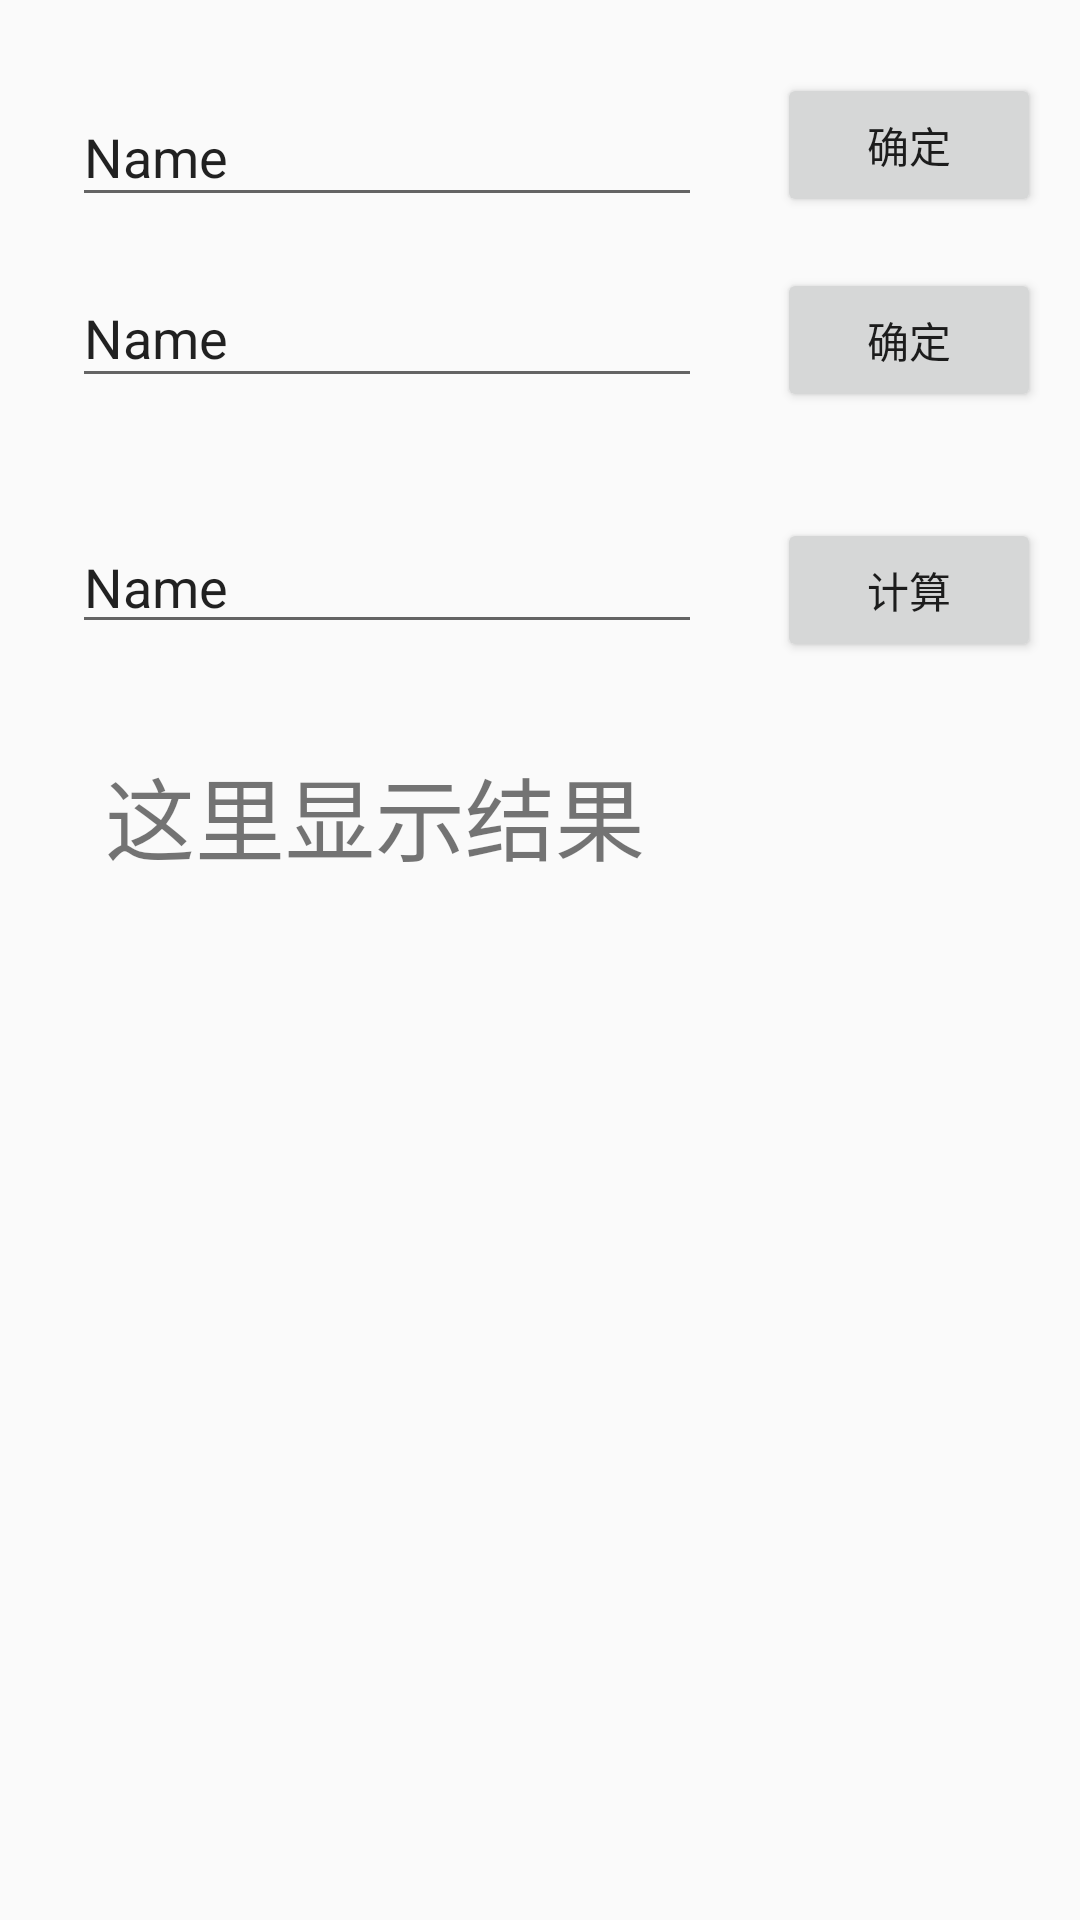

The Android layout XML behind this screen, and the referenced resources:
<!-- AndroidManifest.xml: application theme AppTheme -->
<!-- res/layout/activity_math.xml -->
<?xml version="1.0" encoding="utf-8"?>
<RelativeLayout xmlns:android="http://schemas.android.com/apk/res/android"
    xmlns:app="http://schemas.android.com/apk/res-auto"
    xmlns:tools="http://schemas.android.com/tools"
    android:layout_width="match_parent"
    android:layout_height="match_parent">


    <EditText
        android:id="@+id/etOne"
        android:layout_width="wrap_content"
        android:layout_height="wrap_content"
        android:layout_alignParentLeft="true"
        android:layout_alignParentStart="true"
        android:layout_alignParentTop="true"
        android:layout_marginLeft="24dp"
        android:layout_marginStart="24dp"
        android:layout_marginTop="29dp"
        android:ems="10"
        android:hint="请输入设计图比例"
        android:inputType="textPersonName"
        android:text="Name" />

    <EditText
        android:id="@+id/etTwo"
        android:layout_width="wrap_content"
        android:layout_height="wrap_content"
        android:layout_alignLeft="@+id/etOne"
        android:layout_alignStart="@+id/etOne"
        android:layout_below="@+id/btOne"
        android:layout_marginTop="17dp"
        android:ems="10"
        android:hint="请输入实际比例"
        android:inputType="textPersonName"
        android:text="Name" />

    <Button
        android:id="@+id/btOne"
        android:layout_width="wrap_content"
        android:layout_height="wrap_content"
        android:layout_alignBottom="@+id/etOne"
        android:layout_marginLeft="25dp"
        android:layout_marginStart="25dp"
        android:layout_toEndOf="@+id/etOne"
        android:layout_toRightOf="@+id/etOne"
        android:text="确定" />

    <Button
        android:id="@+id/btTwo"
        android:layout_width="wrap_content"
        android:layout_height="wrap_content"
        android:layout_alignLeft="@+id/btOne"
        android:layout_alignStart="@+id/btOne"
        android:layout_alignTop="@+id/etTwo"
        android:text="确定" />

    <EditText
        android:id="@+id/etThree"
        android:layout_width="wrap_content"
        android:layout_height="wrap_content"
        android:layout_alignLeft="@+id/etTwo"
        android:layout_alignStart="@+id/etTwo"
        android:layout_below="@+id/btTwo"
        android:layout_marginTop="36dp"
        android:ems="10"
        android:inputType="textPersonName"
        android:text="Name" />

    <TextView
        android:id="@+id/tvResult"
        android:layout_width="wrap_content"
        android:layout_height="wrap_content"
        android:layout_alignLeft="@+id/etThree"
        android:layout_alignStart="@+id/etThree"
        android:layout_below="@+id/btThree"
        android:layout_marginLeft="11dp"
        android:layout_marginStart="11dp"
        android:layout_marginTop="29dp"
        android:text="这里显示结果"
        android:textSize="30sp" />

    <Button
        android:id="@+id/btThree"
        android:layout_width="wrap_content"
        android:layout_height="wrap_content"
        android:layout_alignBaseline="@+id/etThree"
        android:layout_alignBottom="@+id/etThree"
        android:layout_alignLeft="@+id/btTwo"
        android:layout_alignStart="@+id/btTwo"
        android:text="计算" />
</RelativeLayout>
<!-- resources referenced by this layout -->
<resources>
  <style name="AppTheme" parent="Theme.AppCompat.Light.DarkActionBar">
          
          <item name="colorPrimary">@color/colorPrimary</item>
          <item name="colorPrimaryDark">@color/colorPrimaryDark</item>
          <item name="colorAccent">@color/colorAccent</item>
      </style>
  <!-- not gathered from this repository: default colours our renderer supplied (Android Studio template values) -->
  <color name="colorPrimary">#FF6200EE</color>
  <color name="colorPrimaryDark">#FF3700B3</color>
  <color name="colorAccent">#FF03DAC5</color>
</resources>
